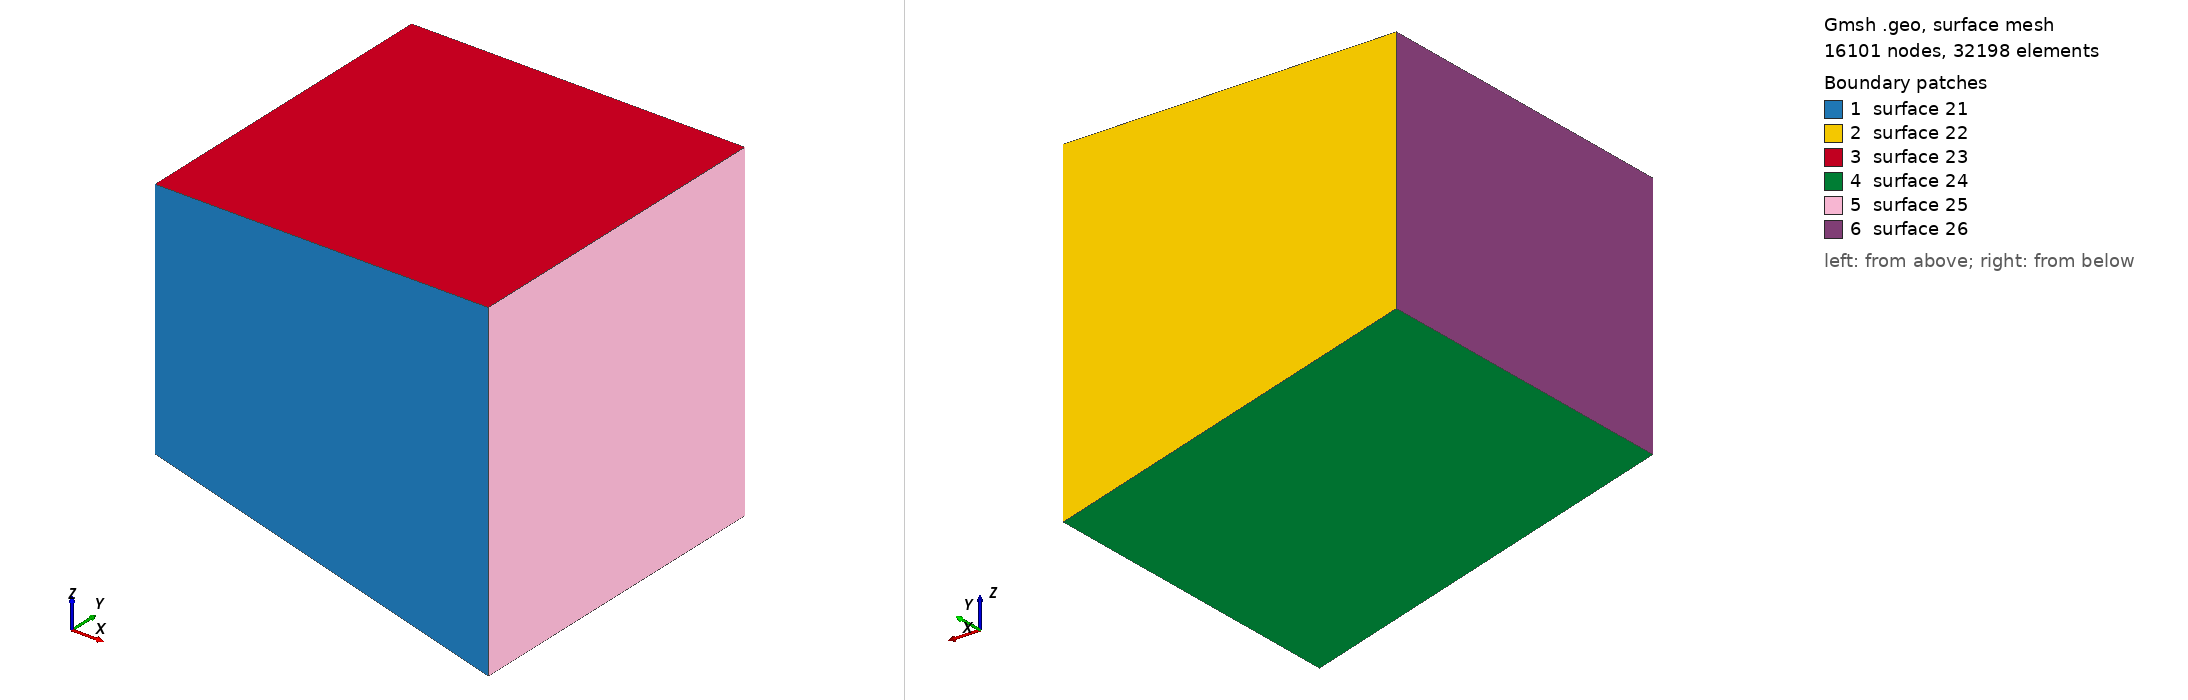

Gmsh geometry script, surface-meshed: 16101 nodes, 32198 surface elements. Boundary patches (legend numbers): 1 surface 21, 2 surface 22, 3 surface 23, 4 surface 24, 5 surface 25, 6 surface 26. Left view from above one corner, right view from below the opposite corner. The script declares no physical surfaces, so the legend lists its geometric surfaces. The drawing asked Gmsh for element sizes between 1% and 20% of the model's largest extent; the script's own settings can give other sizes.

=== trapezium-15deg.geo (drawn) ===
meshPointDist = 0.2;

Point(1) = {-5, -5, -2.32, meshPointDist};
Point(2) = {-5, -5, 5, meshPointDist};
Point(3) = {5, -5, 5, meshPointDist};
Point(4) = {5, -5, -5, meshPointDist};
Point(5) = {-5, 5, -2.32, meshPointDist};
Point(6) = {-5, 5, 5, meshPointDist};
Point(7) = {5, 5, 5, meshPointDist};
Point(8) = {5, 5, -5, meshPointDist};
Line(9) = {1, 2};
Line(10) = {2, 3};
Line(11) = {3, 4};
Line(12) = {4, 1};
Line(13) = {5, 6};
Line(14) = {6, 7};
Line(15) = {7, 8};
Line(16) = {8, 5};
Line(17) = {1, 5};
Line(18) = {2, 6};
Line(19) = {3, 7};
Line(20) = {4, 8};
Line Loop(21) = {-9, -12, -11, -10};
Ruled Surface(21) = {21};
Line Loop(22) = {13, 14, 15, 16};
Ruled Surface(22) = {22};
Line Loop(23) = {10, 19, -14, -18};
Ruled Surface(23) = {23};
Line Loop(24) = {17, -16, -20, 12};
Ruled Surface(24) = {24};
Line Loop(25) = {11, 20, -15, -19};
Ruled Surface(25) = {25};
Line Loop(26) = {9, 18, -13, -17};
Ruled Surface(26) = {26};
Surface Loop(27) = {21, 22, 23, 24, 25, 26};
Volume(36) = {27};
